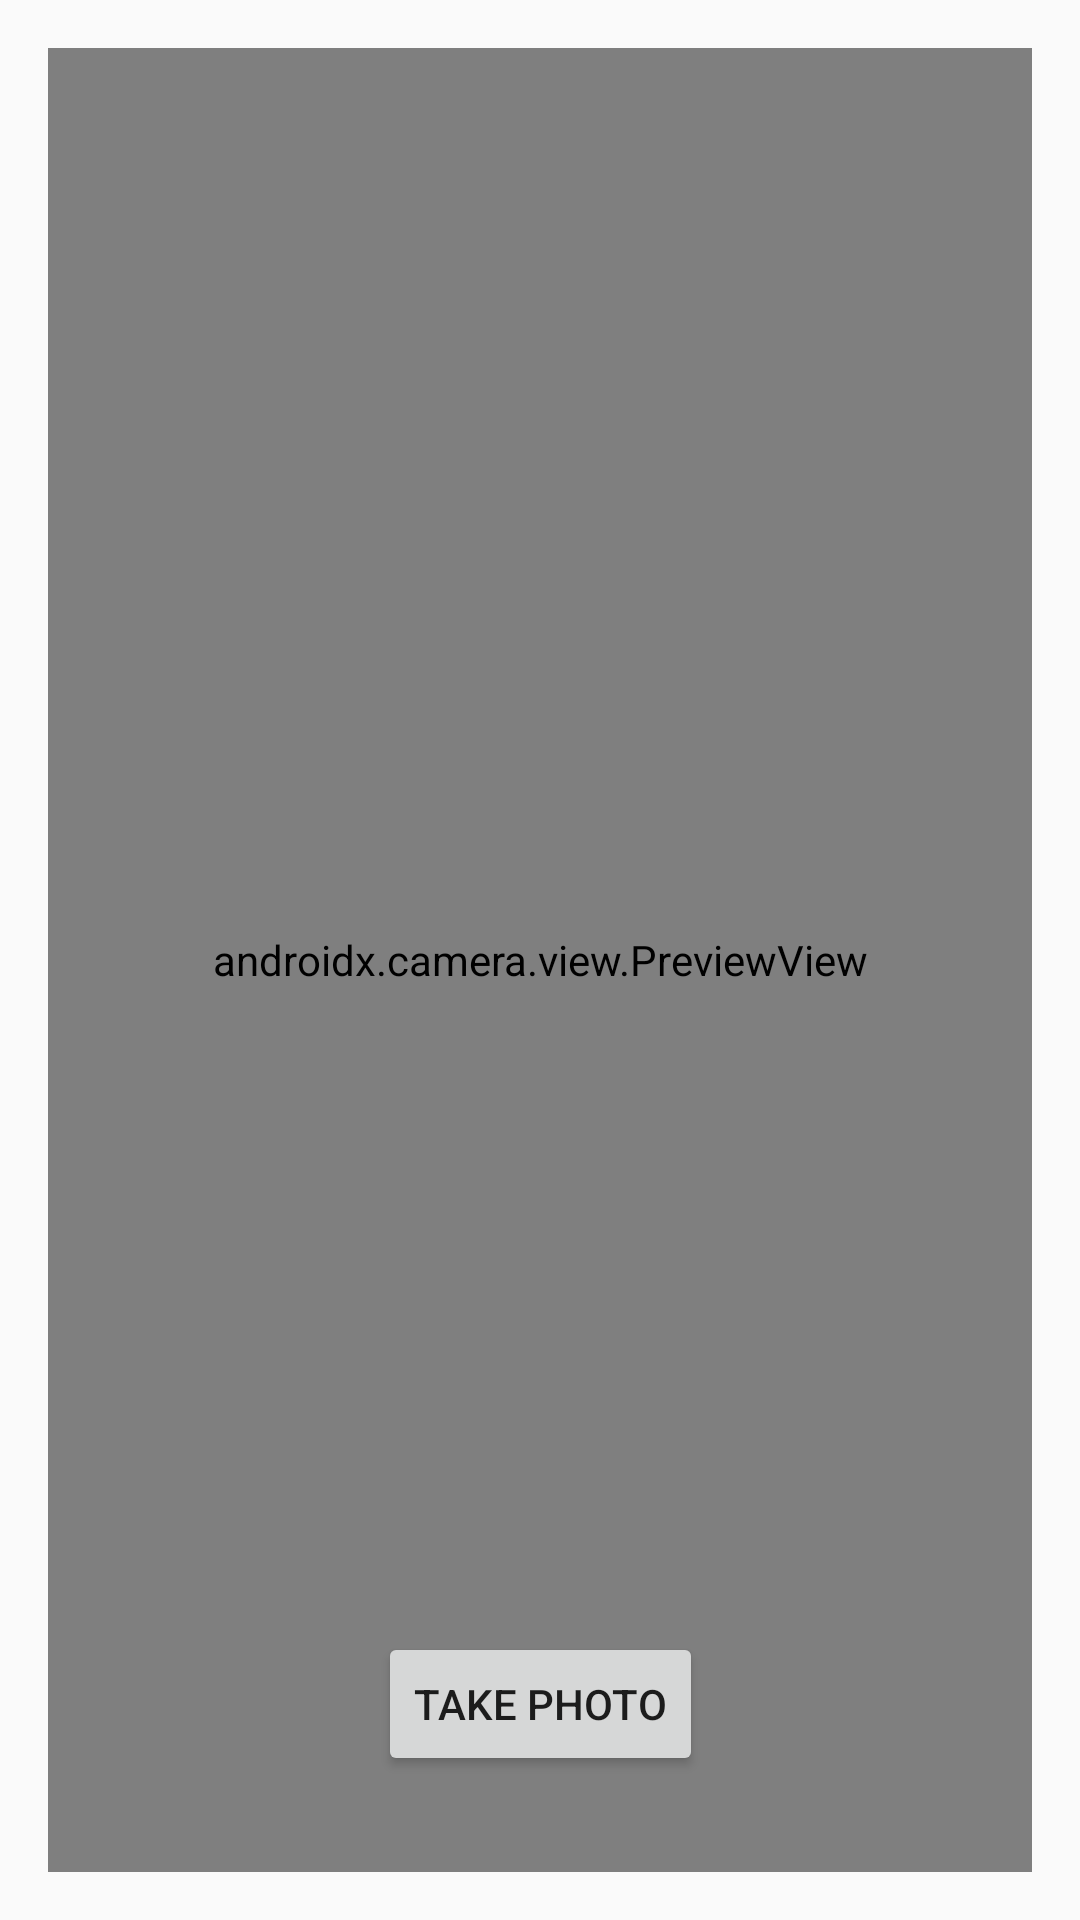

Write the Android layout XML for this screen, with the resource values it uses.
<!-- AndroidManifest.xml: activity theme Theme.TheLodgeAI -->
<!-- res/layout/activity_scan.xml -->
<androidx.constraintlayout.widget.ConstraintLayout
    xmlns:android="http://schemas.android.com/apk/res/android"
    xmlns:app="http://schemas.android.com/apk/res-auto"
    android:layout_width="match_parent"
    android:layout_height="match_parent"
    xmlns:tools="http://schemas.android.com/tools"
    android:padding="16dp"
    tools:context=".ScanActivity">

    <Button
        android:id="@+id/btnTakePhoto"
        android:layout_width="wrap_content"
        android:layout_height="wrap_content"
        android:layout_marginBottom="32dp"
        android:text="Take Photo"
        app:layout_constraintBottom_toBottomOf="@+id/viewFinder"
        app:layout_constraintEnd_toEndOf="@+id/viewFinder"
        app:layout_constraintStart_toStartOf="@+id/viewFinder" />

    <androidx.camera.view.PreviewView
        android:layout_width="match_parent"
        android:layout_height="match_parent"
        android:id="@+id/viewFinder">

    </androidx.camera.view.PreviewView>


</androidx.constraintlayout.widget.ConstraintLayout>
<!-- resources referenced by this layout -->
<resources>
  <style name="Theme.TheLodgeAI" parent="Theme.AppCompat.Light.DarkActionBar">
          
          <item name="colorPrimary">@color/purple_500</item>
          <item name="colorPrimaryDark">@color/purple_700</item>
          <item name="colorAccent">@color/teal_200</item>
          
      </style>
  <color name="purple_500">#FF6200EE</color>
  <color name="purple_700">#FF3700B3</color>
  <color name="teal_200">#FF03DAC5</color>
</resources>
